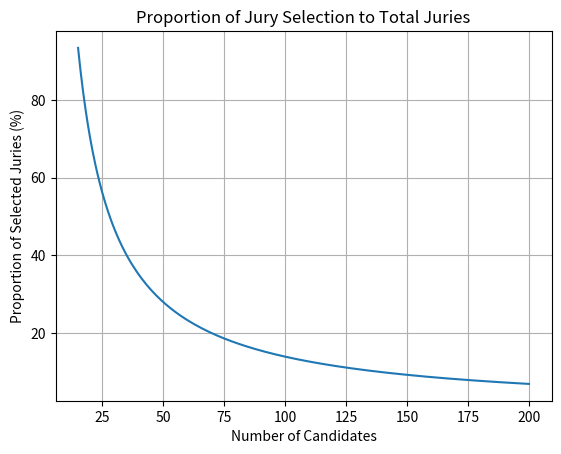

Generate this figure with matplotlib:
'''
This script runs a simulation for US Jury duty. 
It compares the total number of a 14 man jury to the total number of juries an individual could be on given different candidate pool sizes.
The simulation leverages enumeration techniques to count the total combinations of people that compose a single jury.
The lower bound of the simulation is assumed to be one more than the size of the jury.
'''
import math as mth
import matplotlib.pyplot as plt

class simulation:

    def __init__(self, candidate_pool_size, jury_size):
        self.candidate_pool_size = candidate_pool_size
        self.jury_size = jury_size

    def proportion_function(self, candidate_pool_size, jury_size):
        total_juries = mth.comb(candidate_pool_size, jury_size)
        total_juries_incl_you = mth.comb(candidate_pool_size - 1, jury_size - 1)
        return total_juries_incl_you / total_juries
    
    def get_tuples(self):
        outcome_list = []
        for i in range(self.candidate_pool_size, self.jury_size, -1):
            output_tuple = tuple([i, self.proportion_function(i, self.jury_size) * 100])
            outcome_list.append(output_tuple)
        return outcome_list
    

if __name__  == "__main__":
    
    #set simulation parameters
    candidate_pool_size = 200
    jury_size = 14
    
    simulation_results = simulation(candidate_pool_size, jury_size).get_tuples()

    x, y = zip(*simulation_results)

    plt.plot(x,y)

    plt.title("Proportion of Jury Selection to Total Juries")
    plt.xlabel("Number of Candidates")
    plt.ylabel("Proportion of Selected Juries (%)")

    plt.grid(True)

    plt.savefig('output.png')